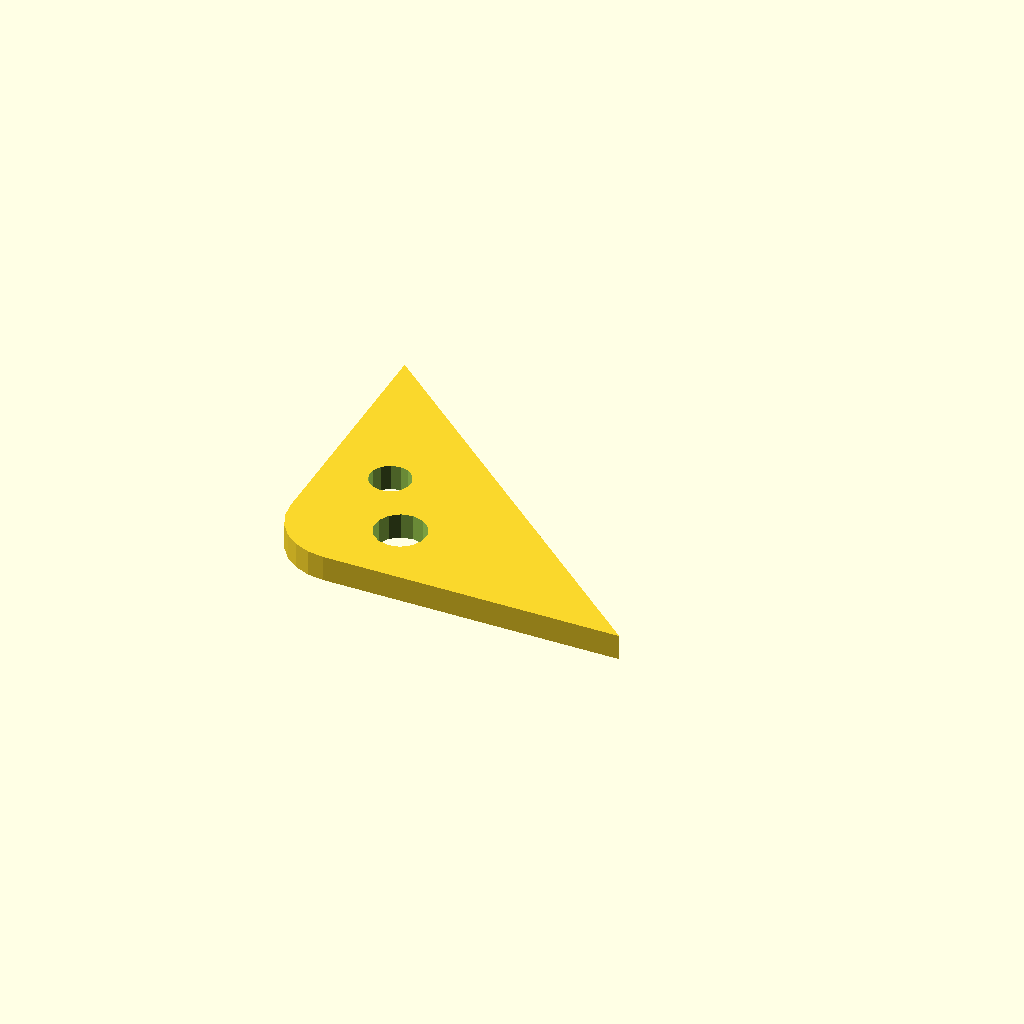
Cell 1 — every parameter at its default value.
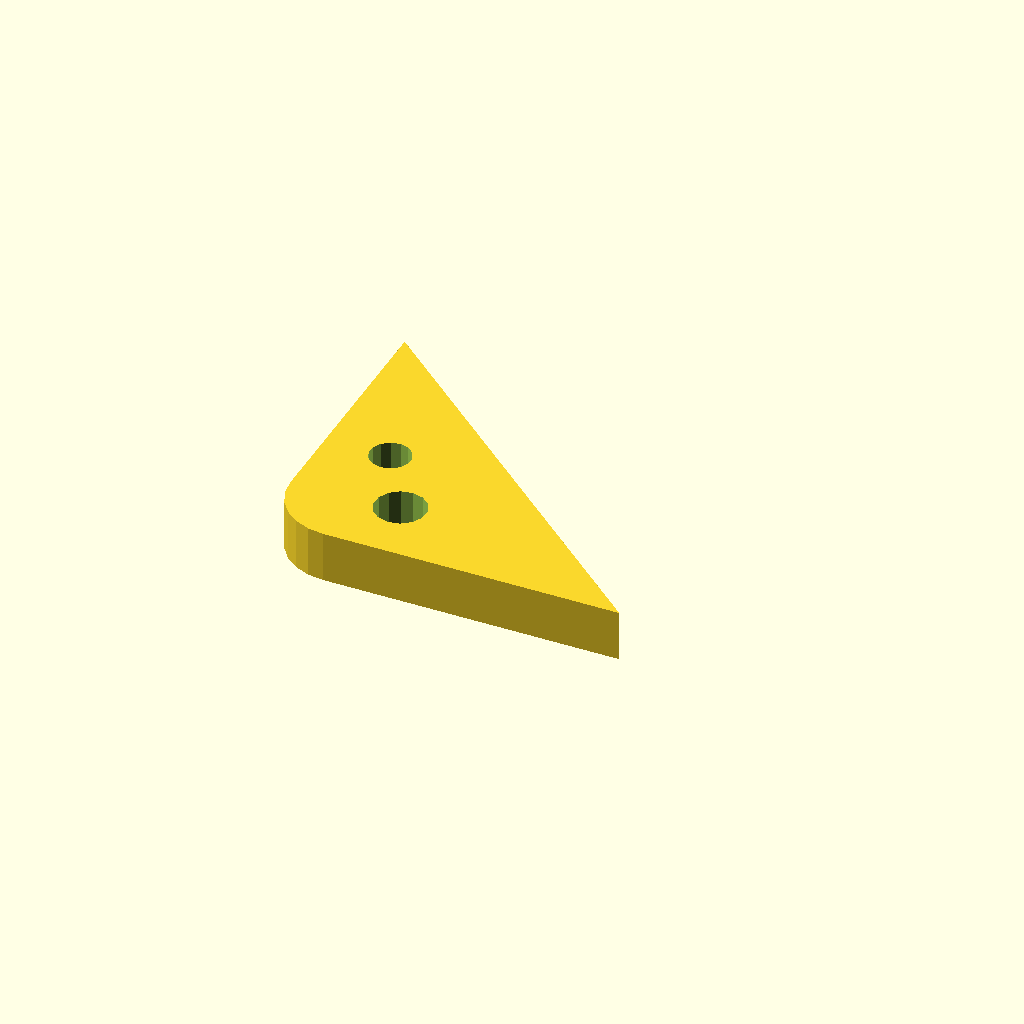
Cell 2 — plate_t set to 10, the other parameters unchanged.
One fixed orthographic camera (rotation 55°, 0°, 25°; colour scheme Cornfield) for every cell.
OpenSCAD source file optional_data/data/sketch4/bracketplates/part_0074.scad:
$fn = 32;

// ----------------------------------------------------------------------
// Bracket plate: corner pad 70 x 60, fillet R12
// ----------------------------------------------------------------------

// --- parameters (mm) ---
hole_r = 4;               // bolt hole radius
plate_t = 5;              // plate thickness, Z (extrusion height)
leg_a = 70;               // base leg
leg_b = 60;               // height leg
fillet_r = 12;            // right-angle fillet radius

hole_d1 = 2 * hole_r + 2;
hole_d2 = 2 * hole_r;

profile = [[12, 0], [70, 0], [0, 60], [0, 12], [0.409, 8.894], [1.608, 6], [3.515, 3.515], [6, 1.608], [8.894, 0.409]];  // primary outline, 9 points, counter clockwise
void_1 = [[25.908, 14.154], [25.008, 16.189], [23.314, 17.632], [21.162, 18.197], [18.978, 17.773], [17.194, 16.442], [16.164, 14.47], [16.092, 12.246], [16.992, 10.211], [18.686, 8.768], [20.838, 8.203], [23.022, 8.627], [24.806, 9.958], [25.836, 11.93]];  // mount hole 1, 14 points
void_2 = [[16.527, 27.763], [15.807, 29.391], [14.451, 30.546], [12.73, 30.998], [10.982, 30.658], [9.555, 29.594], [8.731, 28.016], [8.673, 26.237], [9.393, 24.609], [10.749, 23.454], [12.47, 23.002], [14.218, 23.342], [15.645, 24.406], [16.469, 25.984]];  // mount hole 2, 14 points

// --- the one profile operation ---
difference() {
  linear_extrude(height = plate_t) polygon(points = profile);
  translate([0, 0, -1])
    linear_extrude(height = plate_t + 2) polygon(points = void_1);
  translate([0, 0, -1])
    linear_extrude(height = plate_t + 2) polygon(points = void_2);
}
Parameter table extracted from the source (name, type, default, range or options):
hole_r: number, default 4
plate_t: number, default 5
leg_a: number, default 70
leg_b: number, default 60
fillet_r: number, default 12
